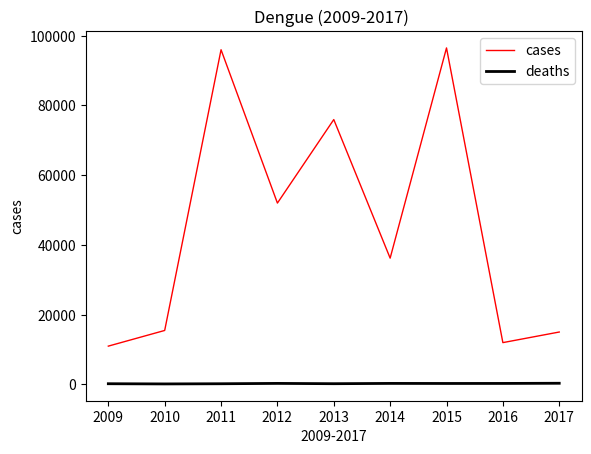

The matplotlib source for this figure:
#dengue
import matplotlib.pyplot as p
p.title("Dengue (2009-2017) ")
x=[1,2,3,4,5,6,7,8]
p.xlabel("2009-2017")
p.ylabel("cases")
year=[2009,2010,2011,2012,2013,2014,2015,2016,2017]
deaths=[165,110,160,259,174,256,240,250,300]
cases=[10956,15452,96000,52000,75965,36201,96520,11962,15003]
p.plot(year,cases,color='red',label='cases',linewidth='1')
p.plot(year,deaths,color='black',label='deaths',linewidth='2')
p.legend()
p.show()
